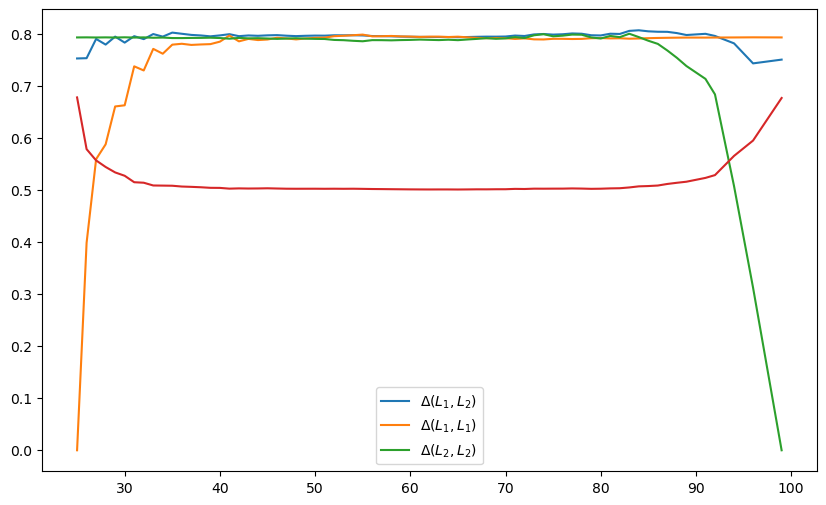

The data file committed next to this chart (first rows):
0.7530212525555213, 0.0, 0.7934210924502128
0.7535, 0.3986, 0.7936
0.7905, 0.5595, 0.7933
0.7797, 0.588, 0.7935
0.795, 0.6608, 0.7933
0.7835, 0.663, 0.7937
0.7959, 0.7379, 0.7932
0.7902, 0.73, 0.7935
0.7999, 0.7714, 0.7928
0.795, 0.7621, 0.7932
0.8027, 0.7795, 0.7922
0.8005, 0.7813, 0.7922
0.7983, 0.779, 0.7925
0.7972, 0.7799, 0.7926
0.7955, 0.7806, 0.7929
0.7973, 0.7853, 0.7923
0.7997, 0.7971, 0.791
0.7959, 0.7859, 0.7925
0.7972, 0.7906, 0.7916
0.7966, 0.7884, 0.792
0.7974, 0.7895, 0.7914
0.7979, 0.7928, 0.7906
0.7968, 0.7915, 0.7913
0.796, 0.7897, 0.7919
0.7966, 0.7914, 0.7912
0.797, 0.7926, 0.7906
0.7968, 0.793, 0.7904
0.7976, 0.7958, 0.7886
0.7975, 0.7967, 0.7881
0.7976, 0.7977, 0.7869
0.7973, 0.7989, 0.7861
0.7961, 0.7956, 0.7882
0.7959, 0.7958, 0.7882
0.7956, 0.7963, 0.7878
0.795, 0.7954, 0.7883
0.7947, 0.7951, 0.7887
0.7945, 0.7944, 0.7893
0.7943, 0.7949, 0.7888
0.7942, 0.795, 0.7883
0.7942, 0.7942, 0.7891
0.7939, 0.7949, 0.7882
0.7942, 0.7936, 0.7895
0.7946, 0.7926, 0.7906
0.795, 0.7919, 0.7921
0.7949, 0.7923, 0.7908
0.7952, 0.792, 0.7916
0.797, 0.7906, 0.794
0.7962, 0.7916, 0.7922
0.7992, 0.7897, 0.7976
0.8, 0.7895, 0.7997
0.7989, 0.7908, 0.7956
0.7995, 0.7908, 0.7968
0.8011, 0.7904, 0.7989
0.8005, 0.7906, 0.7986
0.7976, 0.7919, 0.7934
0.7972, 0.7923, 0.7914
0.8006, 0.7916, 0.7963
0.8001, 0.7918, 0.794
0.806, 0.791, 0.8005
0.8072, 0.7914, 0.7941
0.8052, 0.792, 0.7871
... 9 more rows
